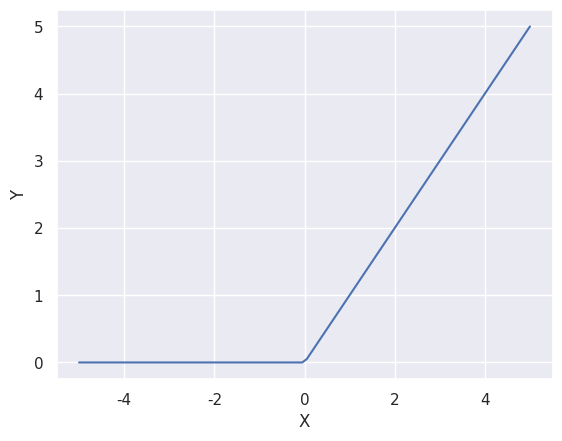
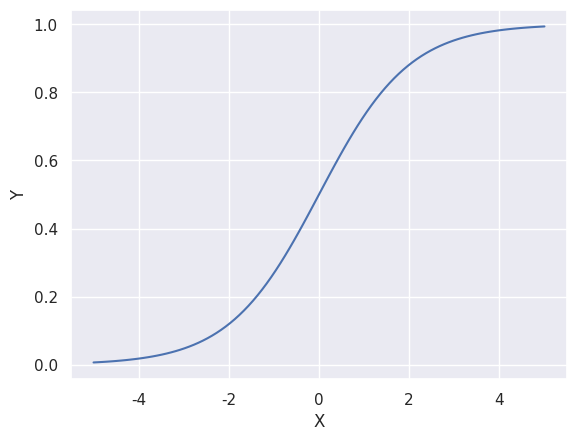

Write Python code to recreate these figures, in order.
import matplotlib.pyplot as plt
import numpy as np
import seaborn as sns

sns.set()

%matplotlib inline

def relu(x):
    return np.maximum(0, x)

def sigmoid(x):
    return 1 / (1 + np.exp(-x))

fig = plt.figure()
x = np.linspace(-5,5,100)
y = relu(x)
plt.plot(x,y)
plt.xlabel('X')
plt.ylabel('Y')

plt.savefig('relu.png')

fig = plt.figure()
x = np.linspace(-5,5,100)
y = sigmoid(x)
plt.plot(x,y)
plt.xlabel('X')
plt.ylabel('Y')

plt.savefig('sigmoid.png')